Labelled photos from "gesture_rf", an image-classification folder in LukitaFalensiaMarjan/Persentation_Coach. The possible labels are: gestur aktif, membelakangi, menunduk, pointing at slide, netral, tangan terlipat, tangan tersembunyi.

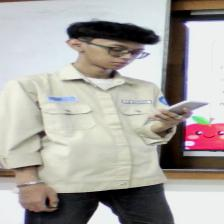
Label: menunduk

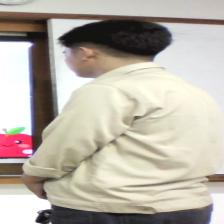
Label: membelakangi

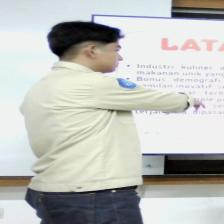
Label: pointing at slide

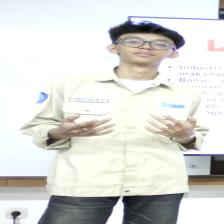
Label: gestur aktif

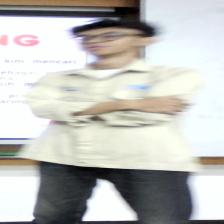
Label: tangan terlipat

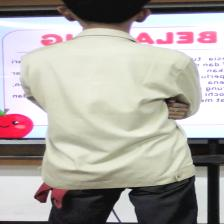
Label: membelakangi
